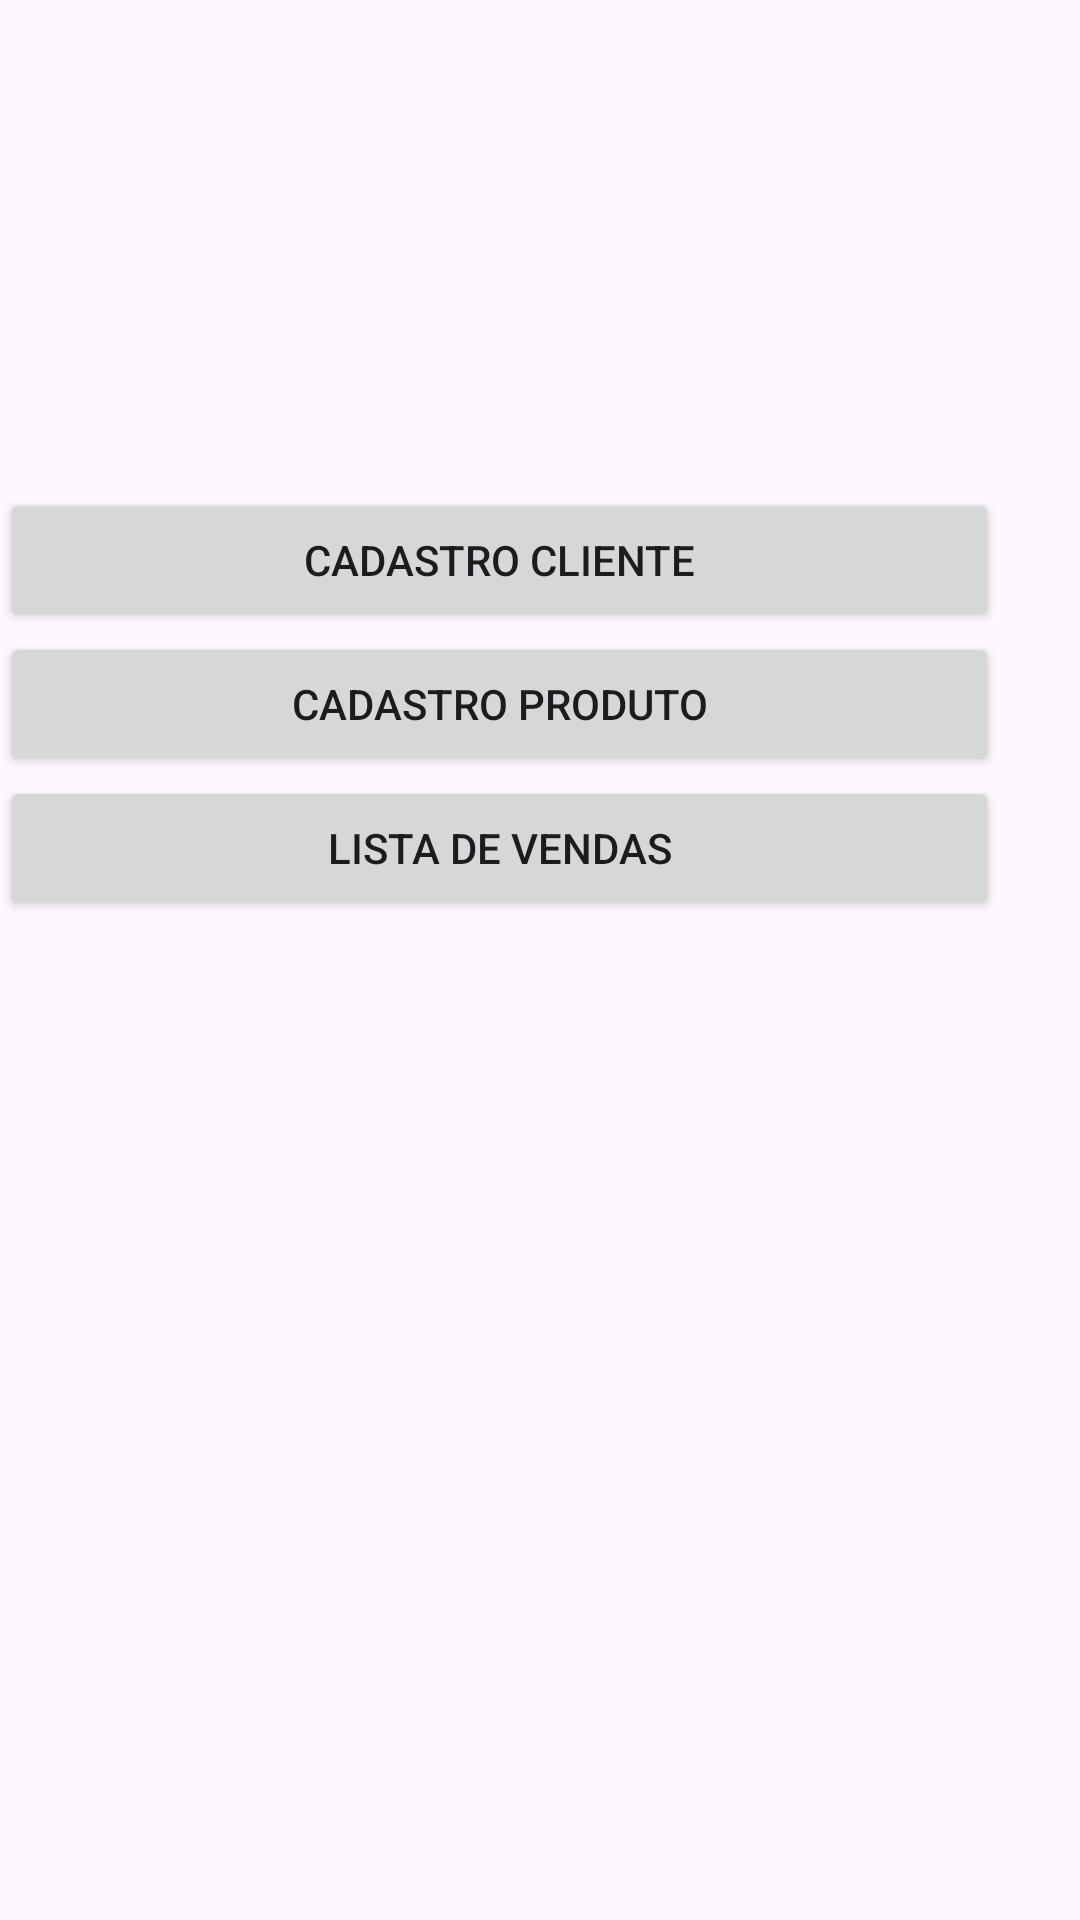

Layout XML and referenced resources for this Android screen:
<!-- AndroidManifest.xml: application theme Theme.ProjetoBeta -->
<!-- res/layout/activity_main.xml -->
<?xml version="1.0" encoding="utf-8"?>
<androidx.constraintlayout.widget.ConstraintLayout xmlns:android="http://schemas.android.com/apk/res/android"
    xmlns:app="http://schemas.android.com/apk/res-auto"
    xmlns:tools="http://schemas.android.com/tools"
    android:layout_width="match_parent"
    android:layout_height="match_parent"
    tools:context=".MainActivity">

    <LinearLayout
        android:layout_width="333dp"
        android:layout_height="145dp"
        android:layout_marginTop="208dp"
        android:layout_marginBottom="378dp"
        android:orientation="vertical"
        app:layout_constraintBottom_toBottomOf="parent"
        app:layout_constraintTop_toTopOf="parent"
        tools:ignore="MissingConstraints"
        tools:layout_editor_absoluteX="41dp">

        <Button
            android:id="@+id/btCliente"
            android:layout_width="match_parent"
            android:layout_height="wrap_content"
            android:text="Cadastro Cliente" />

        <Button
            android:id="@+id/btProduto"
            android:layout_width="match_parent"
            android:layout_height="wrap_content"
            android:text="Cadastro produto" />
        <Button
            android:id="@+id/btVenda"
            android:layout_width="match_parent"
            android:layout_height="wrap_content"
            android:text="Lista de Vendas" />


    </LinearLayout>
</androidx.constraintlayout.widget.ConstraintLayout>
<!-- resources referenced by this layout -->
<resources>
  <style name="Theme.ProjetoBeta" parent="Base.Theme.ProjetoBeta" />
  <style name="Base.Theme.ProjetoBeta" parent="Theme.Material3.DayNight.NoActionBar">
          
          
      </style>
</resources>
